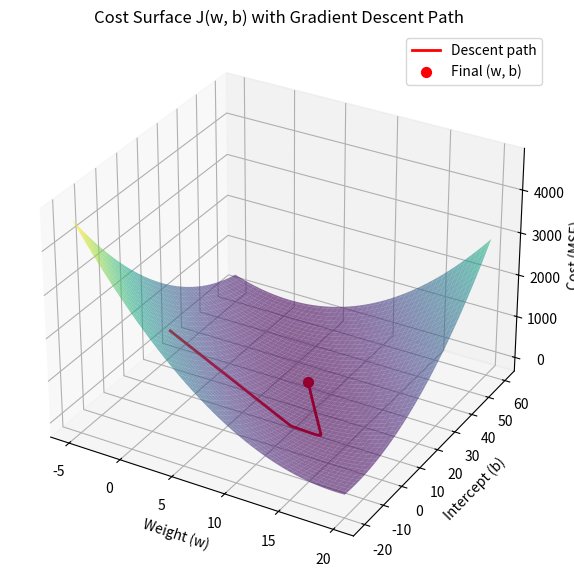

Reproduce this figure in Python.
import numpy as np
import matplotlib.pyplot as plt
from mpl_toolkits.mplot3d import Axes3D  # noqa: F401 (needed for 3D projection)

# Data
X = np.array([1, 2, 3, 4, 5, 6])
Y = np.array([35, 45, 50, 60, 65, 80])

m = 6

# Closed form solution
X_Mean = np.mean(X)
Y_Mean = np.mean(Y)
X_Dev = X - X_Mean
Y_Dev = Y - Y_Mean
PROD_Dev_Sum = np.sum(X_Dev * Y_Dev)
Squared_Dev = np.sum(X_Dev**2)
w_closed = PROD_Dev_Sum / Squared_Dev
b_closed = Y_Mean - (w_closed * X_Mean)

# Build the grid of candidate w, b values (the "bowl" background)
w_range = np.linspace(-5, 20, 100)
b_range = np.linspace(-20, 60, 100)
W, B = np.meshgrid(w_range, b_range)

Z = np.zeros_like(W)
for row in range(W.shape[0]):
    for col in range(W.shape[1]):
        w_val = W[row, col]
        b_val = B[row, col]
        Y_pred_grid = (w_val * X) + b_val
        Z[row, col] = (1 / (2 * m)) * np.sum((Y_pred_grid - Y) ** 2)

# Set up 3D figure
fig = plt.figure(figsize=(9, 7))
ax = fig.add_subplot(111, projection='3d')

# Draw the bowl surface once (semi-transparent so the descent path is visible through it)
ax.plot_surface(W, B, Z, cmap='viridis', alpha=0.6, edgecolor='none')
ax.set_xlabel('Weight (w)')
ax.set_ylabel('Intercept (b)')
ax.set_zlabel('Cost (MSE)')
ax.set_title('Cost Surface J(w, b) with Gradient Descent Path')

# Gradient descent
ALPHA = 0.05
w, b = 0, 0
iterations = 1000
w_history = [w]
b_history = [b]
cost_history = []

for i in range(iterations):
    Y_Pred = (w * X) + b

    dw = (1 / m) * np.sum((Y_Pred - Y) * X)
    db = (1 / m) * np.sum(Y_Pred - Y)

    w = w - (ALPHA * dw)
    b = b - (ALPHA * db)

    w_history.append(w)
    b_history.append(b)

    cost = (1 / m) * np.sum((Y_Pred - Y) ** 2)
    cost_history.append(cost)

# Cost at each visited (w, b) point along the path, needed to plot the path
# in 3D (x=w, y=b, z=cost at that point)
path_cost = []
for i in range(len(w_history) - 1):
    Y_p = w_history[i] * X + b_history[i]
    path_cost.append((1 / (2 * m)) * np.sum((Y_p - Y) ** 2))
path_cost.append(path_cost[-1])  # repeat last value so lengths match

# Draw the descent path on top of the surface
ax.plot(w_history, b_history, path_cost, color='red', linewidth=2, label='Descent path')
ax.scatter([w], [b], [path_cost[-1]], color='red', s=50, label='Final (w, b)')
ax.legend()

plt.show()

print(f"Closed-form: w={w_closed:.4f}, b={b_closed:.4f}")
print(f"Gradient descent: w={w:.4f}, b={b:.4f}")
